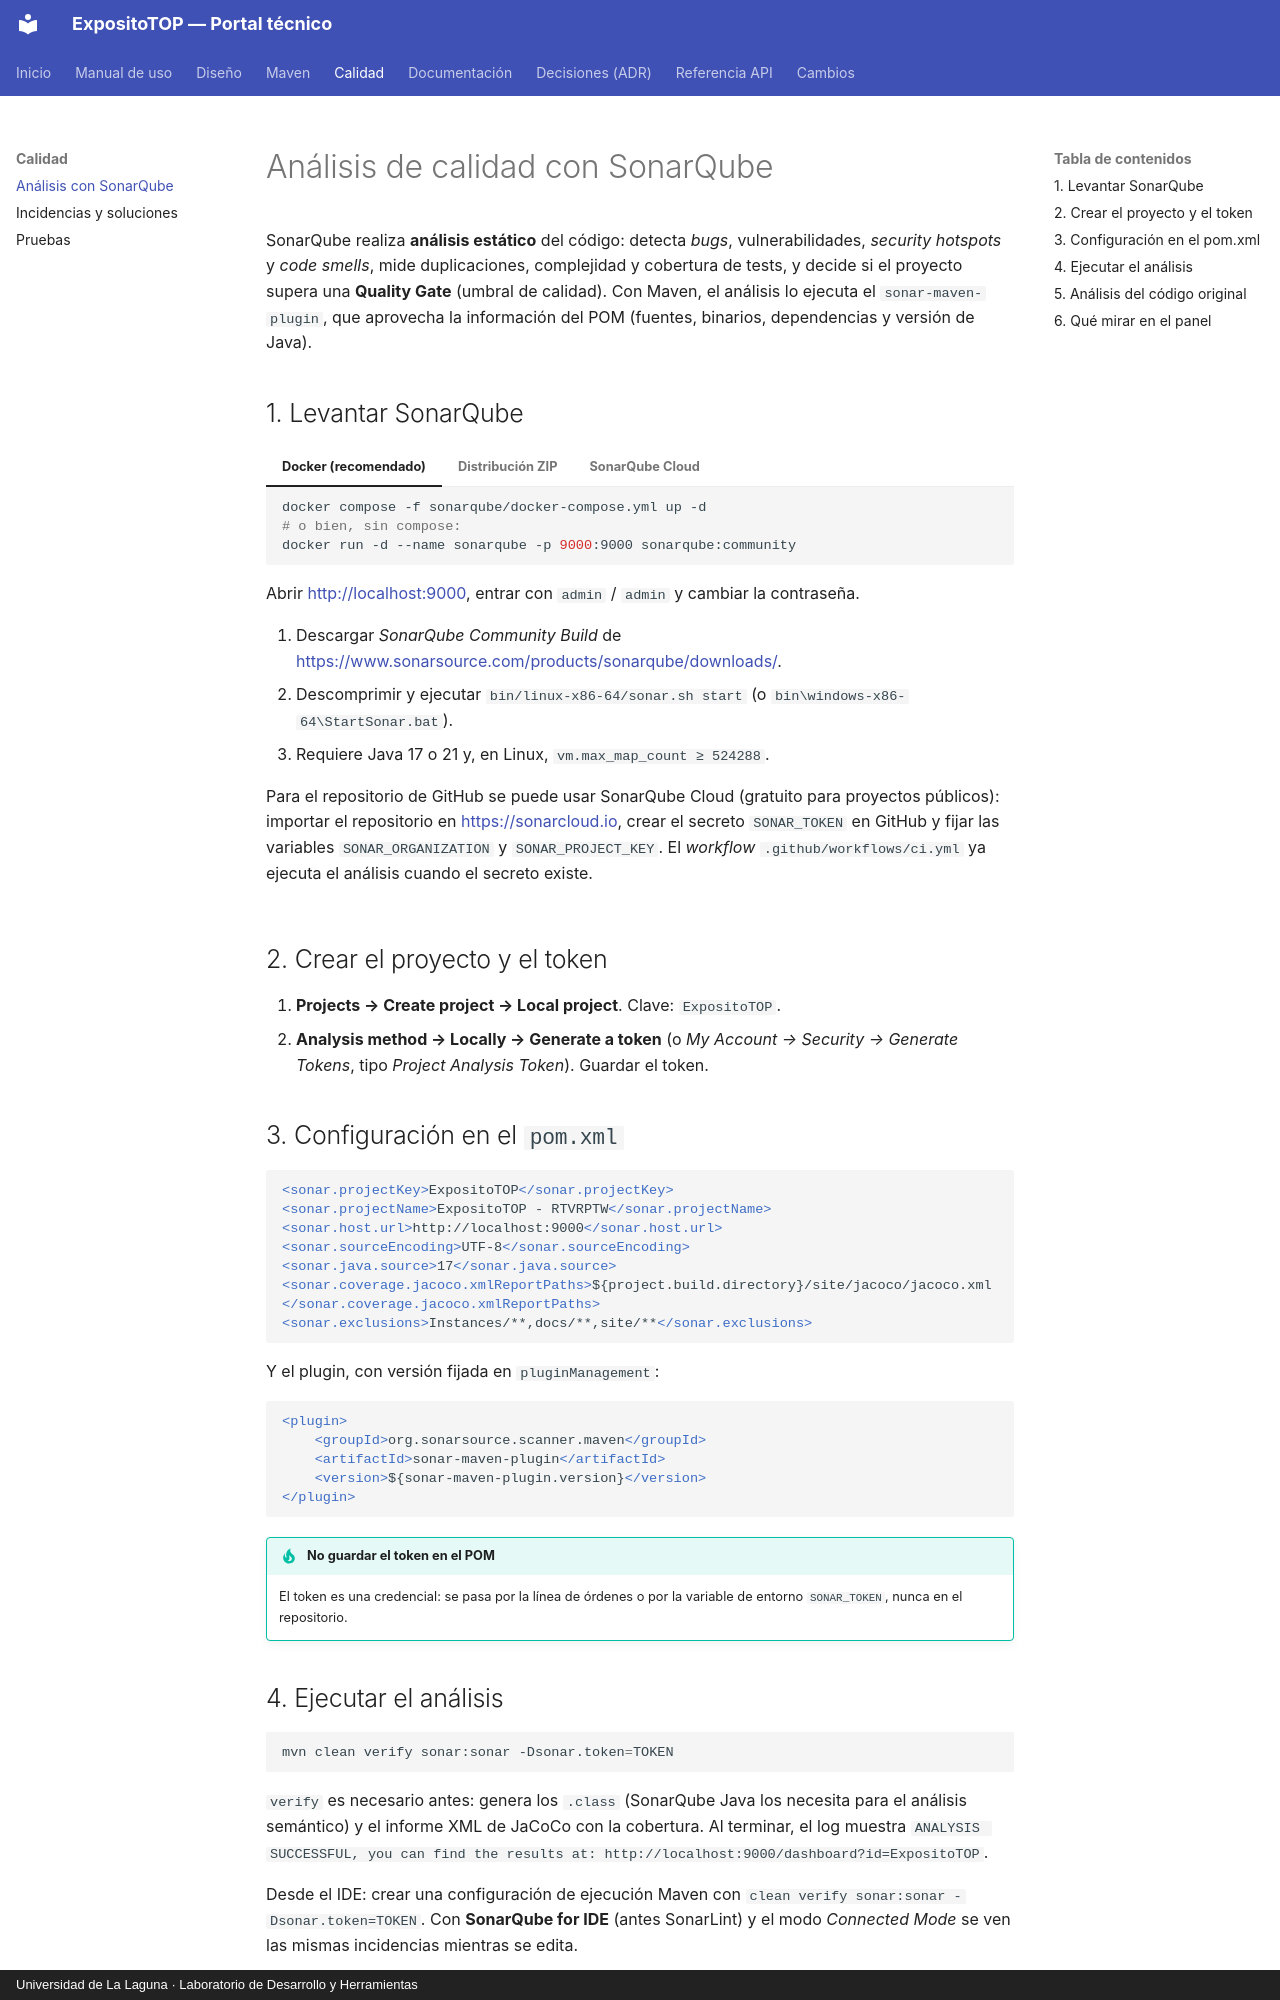

repository: Andreaavr/ExpositoTOP · page: calidad/sonarqube/index.html · generator: mkdocs · copyright: Universidad de La Laguna · Laboratorio de Desarrollo y Herramientas

# Análisis de calidad con SonarQube

SonarQube realiza **análisis estático** del código: detecta *bugs*, vulnerabilidades,
*security hotspots* y *code smells*, mide duplicaciones, complejidad y cobertura de tests, y
decide si el proyecto supera una **Quality Gate** (umbral de calidad). Con Maven, el análisis
lo ejecuta el `sonar-maven-plugin`, que aprovecha la información del POM (fuentes, binarios,
dependencias y versión de Java).

## 1. Levantar SonarQube

=== "Docker (recomendado)"

    ```bash
    docker compose -f sonarqube/docker-compose.yml up -d
    # o bien, sin compose:
    docker run -d --name sonarqube -p 9000:9000 sonarqube:community
    ```

    Abrir <http://localhost:9000>, entrar con `admin` / `admin` y cambiar la contraseña.

=== "Distribución ZIP"

    1. Descargar *SonarQube Community Build* de <https://www.sonarsource.com/products/sonarqube/downloads/>.
    2. Descomprimir y ejecutar `bin/linux-x86-64/sonar.sh start` (o `bin\windows-x86-64\StartSonar.bat`).
    3. Requiere Java 17 o 21 y, en Linux, `vm.max_map_count ≥ 524288`.

=== "SonarQube Cloud"

    Para el repositorio de GitHub se puede usar SonarQube Cloud (gratuito para proyectos
    públicos): importar el repositorio en <https://sonarcloud.io>, crear el secreto
    `SONAR_TOKEN` en GitHub y fijar las variables `SONAR_ORGANIZATION` y `SONAR_PROJECT_KEY`.
    El *workflow* `.github/workflows/ci.yml` ya ejecuta el análisis cuando el secreto existe.

## 2. Crear el proyecto y el token

1. **Projects → Create project → Local project**. Clave: `ExpositoTOP`.
2. **Analysis method → Locally → Generate a token** (o *My Account → Security → Generate
   Tokens*, tipo *Project Analysis Token*). Guardar el token.

## 3. Configuración en el `pom.xml`

```xml
<sonar.projectKey>ExpositoTOP</sonar.projectKey>
<sonar.projectName>ExpositoTOP - RTVRPTW</sonar.projectName>
<sonar.host.url>http://localhost:9000</sonar.host.url>
<sonar.sourceEncoding>UTF-8</sonar.sourceEncoding>
<sonar.java.source>17</sonar.java.source>
<sonar.coverage.jacoco.xmlReportPaths>${project.build.directory}/site/jacoco/jacoco.xml</sonar.coverage.jacoco.xmlReportPaths>
<sonar.exclusions>Instances/**,docs/**,site/**</sonar.exclusions>
```

Y el plugin, con versión fijada en `pluginManagement`:

```xml
<plugin>
    <groupId>org.sonarsource.scanner.maven</groupId>
    <artifactId>sonar-maven-plugin</artifactId>
    <version>${sonar-maven-plugin.version}</version>
</plugin>
```

!!! tip "No guardar el token en el POM"
    El token es una credencial: se pasa por la línea de órdenes o por la variable de entorno
    `SONAR_TOKEN`, nunca en el repositorio.
